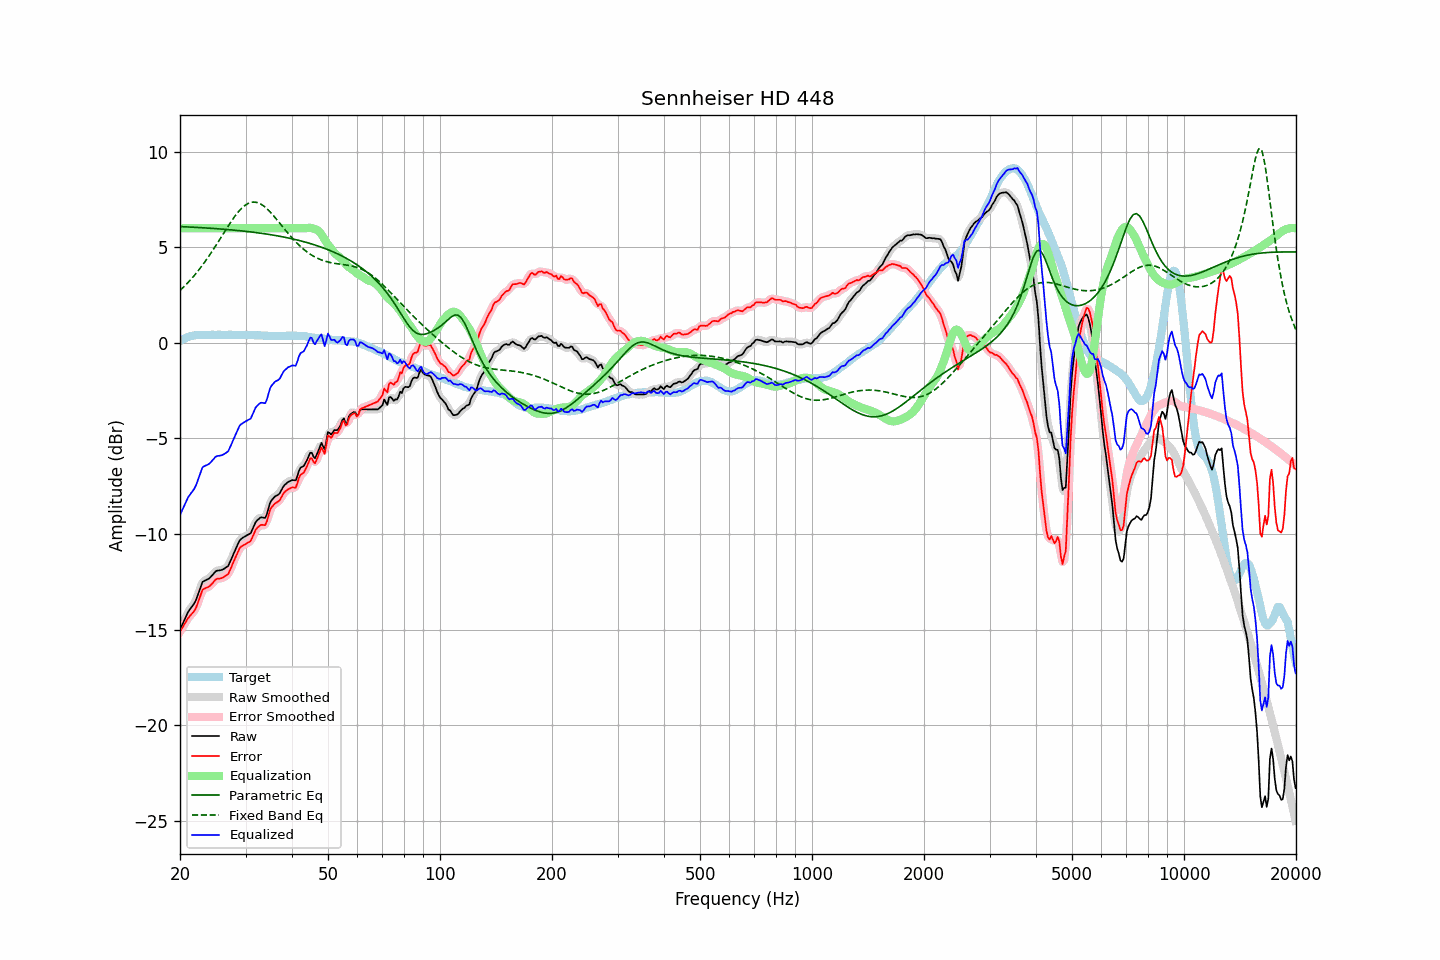

Source data for this figure (header and first rows):
frequency, raw, error, smoothed, error_smoothed, equalization, parametric_eq, fixed_band_eq, equalized_raw, equalized_smoothed, target
20.00, -15.01, -15.11, -15.01, -15.11, 6.00, 6.09, 2.75, -9.01, -9.01, 0.10
20.20, -14.82, -14.97, -14.81, -14.97, 6.00, 6.09, 2.83, -8.82, -8.81, 0.15
20.40, -14.64, -14.84, -14.63, -14.82, 6.00, 6.08, 2.91, -8.64, -8.63, 0.20
20.61, -14.45, -14.68, -14.44, -14.68, 6.00, 6.08, 2.99, -8.45, -8.44, 0.23
20.81, -14.27, -14.55, -14.26, -14.54, 6.00, 6.07, 3.07, -8.27, -8.26, 0.28
21.02, -14.09, -14.41, -14.10, -14.41, 6.00, 6.07, 3.16, -8.09, -8.10, 0.32
21.23, -13.97, -14.31, -13.96, -14.31, 6.00, 6.07, 3.25, -7.97, -7.96, 0.34
21.44, -13.85, -14.21, -13.85, -14.21, 6.00, 6.06, 3.35, -7.85, -7.85, 0.36
21.66, -13.74, -14.12, -13.74, -14.12, 6.00, 6.06, 3.44, -7.74, -7.74, 0.38
21.87, -13.61, -14.00, -13.60, -14.00, 6.00, 6.05, 3.54, -7.61, -7.60, 0.39
22.09, -13.44, -13.85, -13.43, -13.84, 6.00, 6.05, 3.64, -7.44, -7.43, 0.41
22.31, -13.21, -13.63, -13.22, -13.64, 6.00, 6.04, 3.75, -7.21, -7.22, 0.42
22.54, -12.98, -13.40, -12.97, -13.39, 6.00, 6.04, 3.85, -6.98, -6.97, 0.42
22.76, -12.75, -13.16, -12.74, -13.15, 6.00, 6.03, 3.96, -6.75, -6.74, 0.42
22.99, -12.51, -12.91, -12.56, -12.97, 6.00, 6.03, 4.07, -6.51, -6.56, 0.41
23.22, -12.46, -12.86, -12.45, -12.86, 6.00, 6.02, 4.19, -6.46, -6.45, 0.41
23.45, -12.42, -12.82, -12.40, -12.81, 6.00, 6.02, 4.30, -6.42, -6.40, 0.41
23.69, -12.38, -12.79, -12.38, -12.79, 6.00, 6.01, 4.43, -6.38, -6.38, 0.42
23.92, -12.34, -12.75, -12.33, -12.75, 6.00, 6.01, 4.55, -6.34, -6.33, 0.42
24.16, -12.26, -12.68, -12.26, -12.68, 6.00, 6.00, 4.67, -6.26, -6.26, 0.43
24.40, -12.17, -12.60, -12.16, -12.59, 6.00, 6.00, 4.80, -6.17, -6.16, 0.43
24.65, -12.07, -12.49, -12.06, -12.49, 6.00, 5.99, 4.93, -6.07, -6.06, 0.42
24.89, -11.97, -12.39, -11.98, -12.41, 6.00, 5.98, 5.06, -5.97, -5.98, 0.42
25.14, -11.92, -12.34, -11.93, -12.35, 6.00, 5.98, 5.19, -5.92, -5.93, 0.42
25.39, -11.91, -12.34, -11.90, -12.33, 6.00, 5.97, 5.32, -5.91, -5.90, 0.43
25.65, -11.90, -12.33, -11.89, -12.32, 6.00, 5.96, 5.46, -5.90, -5.89, 0.43
25.91, -11.88, -12.30, -11.87, -12.30, 6.00, 5.96, 5.59, -5.88, -5.87, 0.42
26.16, -11.84, -12.26, -11.84, -12.26, 6.00, 5.95, 5.72, -5.84, -5.84, 0.42
26.43, -11.79, -12.21, -11.80, -12.22, 6.00, 5.94, 5.86, -5.79, -5.80, 0.42
26.69, -11.73, -12.15, -11.74, -12.16, 6.00, 5.94, 5.99, -5.73, -5.74, 0.42
26.96, -11.67, -12.10, -11.64, -12.06, 6.00, 5.93, 6.12, -5.67, -5.64, 0.43
27.23, -11.49, -11.92, -11.49, -11.92, 6.00, 5.92, 6.25, -5.49, -5.49, 0.43
27.50, -11.30, -11.73, -11.31, -11.73, 6.00, 5.92, 6.38, -5.30, -5.31, 0.43
27.77, -11.09, -11.51, -11.10, -11.52, 6.00, 5.91, 6.50, -5.09, -5.10, 0.42
28.05, -10.91, -11.32, -10.91, -11.32, 6.00, 5.90, 6.61, -4.91, -4.91, 0.42
28.33, -10.72, -11.12, -10.71, -11.12, 6.00, 5.89, 6.72, -4.72, -4.71, 0.41
28.62, -10.54, -10.94, -10.53, -10.93, 6.00, 5.88, 6.83, -4.54, -4.53, 0.40
28.90, -10.35, -10.76, -10.37, -10.78, 6.00, 5.87, 6.93, -4.35, -4.37, 0.41
29.19, -10.26, -10.66, -10.26, -10.67, 6.00, 5.87, 7.02, -4.26, -4.26, 0.40
29.48, -10.20, -10.62, -10.19, -10.60, 6.00, 5.86, 7.10, -4.20, -4.19, 0.42
29.78, -10.15, -10.56, -10.14, -10.56, 6.00, 5.85, 7.17, -4.15, -4.14, 0.41
30.08, -10.10, -10.52, -10.10, -10.51, 6.00, 5.84, 7.23, -4.10, -4.10, 0.42
30.38, -10.05, -10.46, -10.06, -10.47, 6.00, 5.83, 7.28, -4.05, -4.06, 0.41
30.68, -10.01, -10.41, -10.01, -10.42, 6.00, 5.82, 7.32, -4.01, -4.01, 0.41
30.99, -9.96, -10.36, -9.92, -10.32, 6.00, 5.81, 7.35, -3.96, -3.92, 0.41
31.30, -9.77, -10.17, -9.77, -10.17, 6.00, 5.80, 7.37, -3.77, -3.77, 0.41
31.61, -9.58, -9.98, -9.59, -9.99, 6.00, 5.79, 7.37, -3.58, -3.59, 0.40
31.93, -9.39, -9.79, -9.41, -9.81, 6.00, 5.78, 7.36, -3.39, -3.41, 0.40
32.24, -9.29, -9.68, -9.28, -9.68, 6.00, 5.77, 7.35, -3.29, -3.28, 0.39
32.57, -9.21, -9.61, -9.19, -9.59, 6.00, 5.76, 7.32, -3.21, -3.19, 0.40
32.89, -9.14, -9.54, -9.15, -9.55, 6.00, 5.74, 7.28, -3.14, -3.15, 0.40
33.22, -9.13, -9.51, -9.15, -9.54, 6.00, 5.73, 7.23, -3.13, -3.15, 0.39
33.55, -9.15, -9.53, -9.16, -9.54, 6.00, 5.72, 7.17, -3.15, -3.16, 0.39
33.89, -9.16, -9.53, -9.10, -9.48, 6.00, 5.71, 7.10, -3.16, -3.10, 0.37
34.23, -8.97, -9.35, -8.94, -9.31, 6.00, 5.70, 7.03, -2.97, -2.94, 0.38
34.57, -8.68, -9.05, -8.69, -9.06, 6.00, 5.68, 6.95, -2.68, -2.69, 0.37
34.92, -8.38, -8.75, -8.43, -8.80, 6.00, 5.67, 6.86, -2.38, -2.43, 0.37
35.27, -8.23, -8.60, -8.24, -8.60, 6.00, 5.66, 6.77, -2.23, -2.24, 0.37
35.62, -8.14, -8.50, -8.11, -8.48, 6.00, 5.64, 6.68, -2.14, -2.11, 0.36
35.97, -8.04, -8.40, -8.05, -8.41, 6.00, 5.63, 6.58, -2.04, -2.05, 0.36
... 635 more rows
